Run: headless pygame with SDL's dummy video driver; simulated clock (each Clock.tick advances the game by its frame time, no real sleeping); random seed 0; keys injected as events and as key.get_pressed() state; no mouse input.
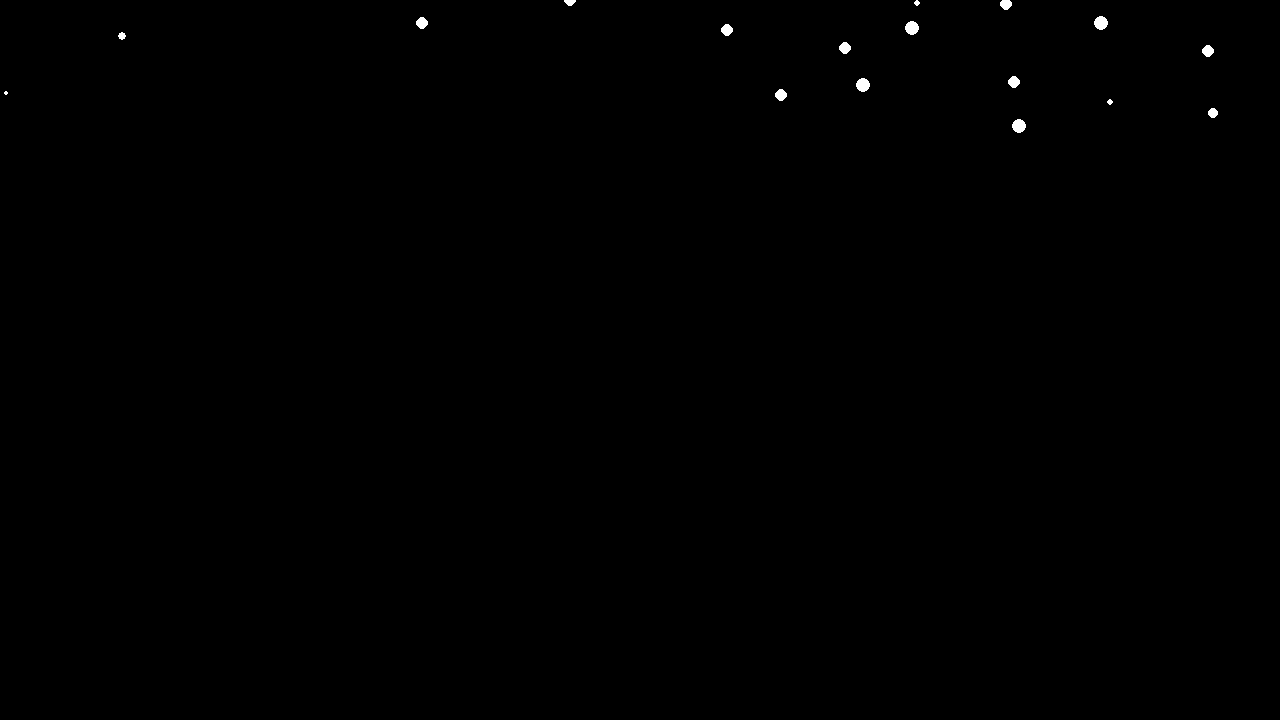
Frame 1 of 4 · flips 1–60 · no input
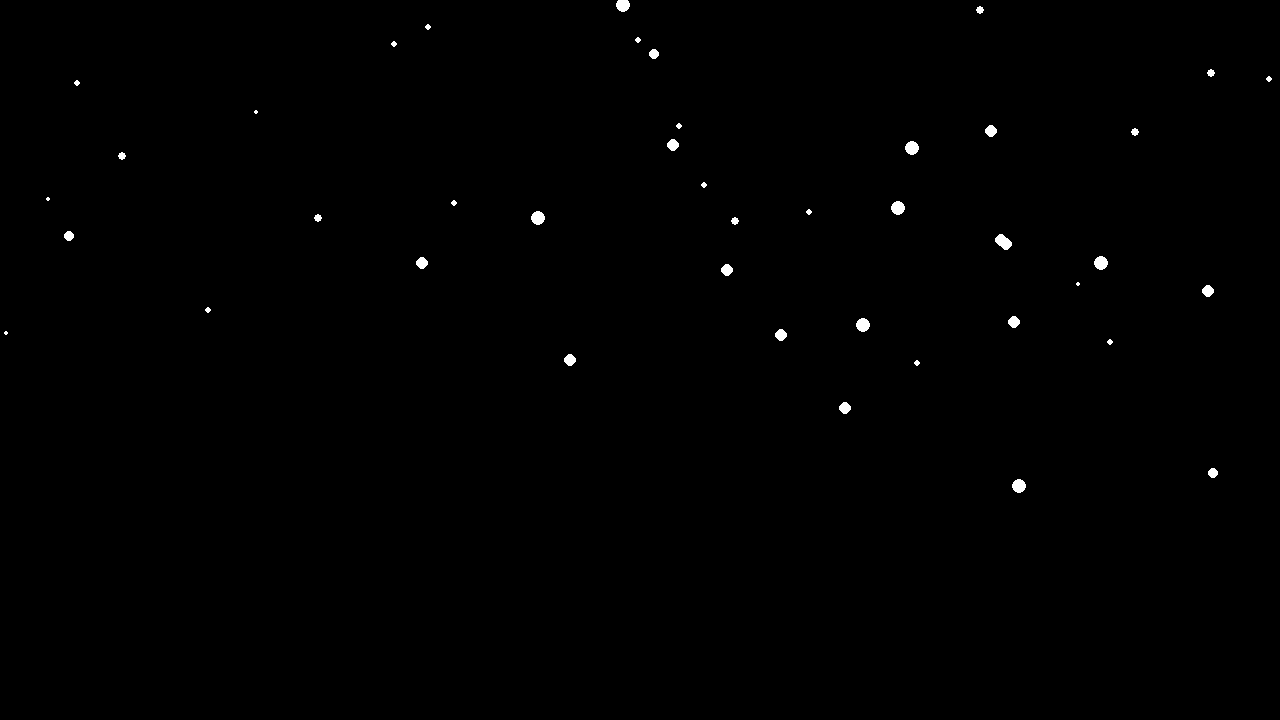
Frame 2 of 4 · flips 61–180 · tapped SPACE, RETURN · held RIGHT (→), D
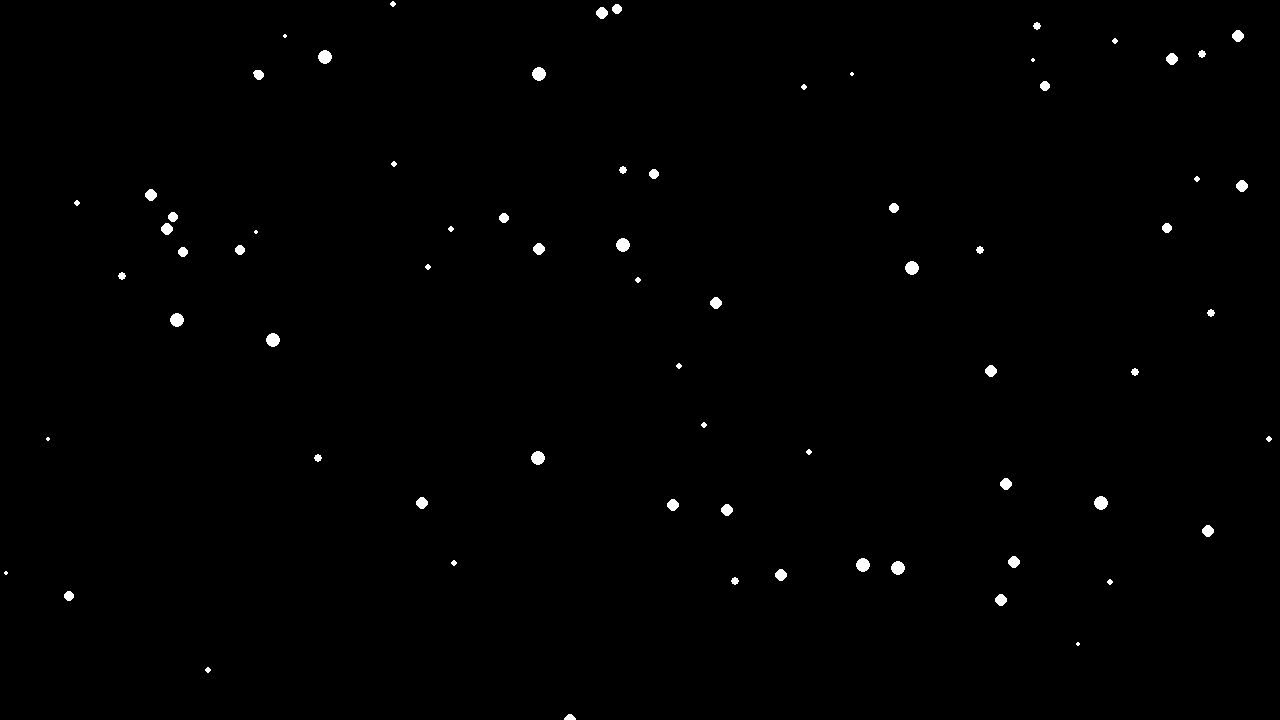
Frame 3 of 4 · flips 181–300 · held DOWN (↓), S
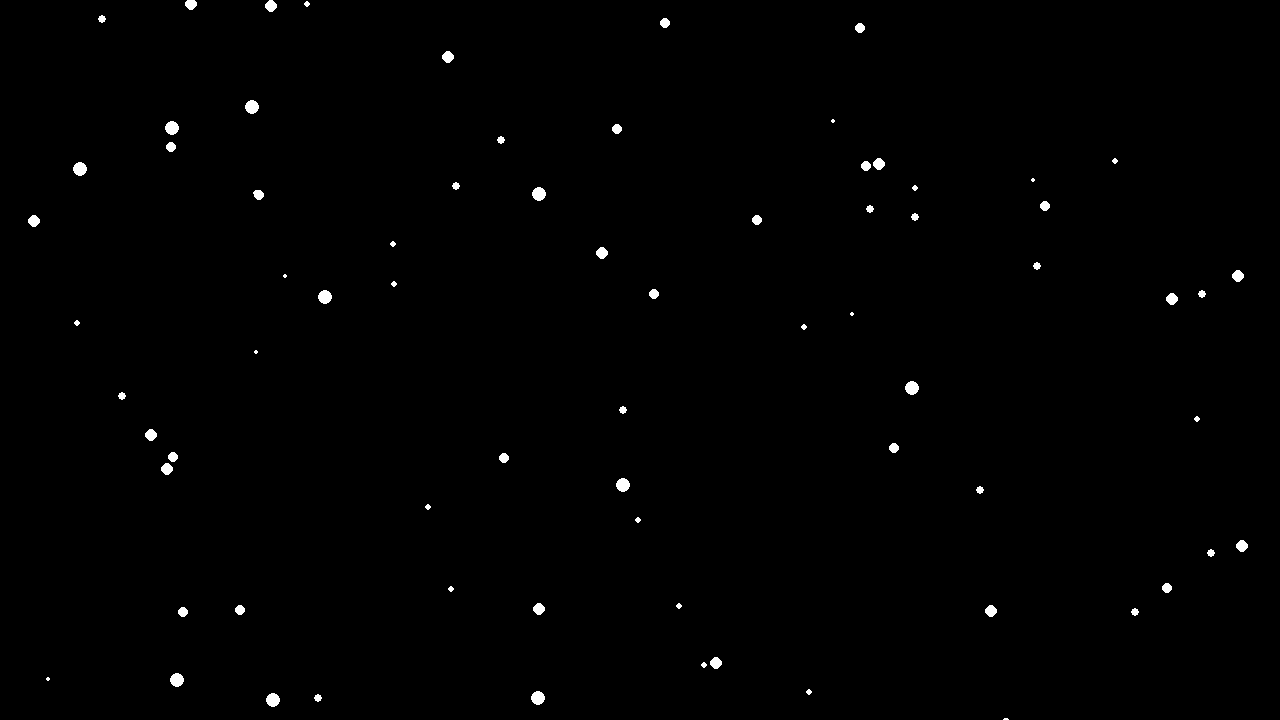
Frame 4 of 4 · flips 301–420 · held LEFT (←), A, UP (↑), W

The pygame program that drew these frames:

import random
import pygame as pg

# --CONSTANTS--
# COLOURS
WHITE = (255, 255, 255)
BLACK = (0, 0, 0)

WIDTH = 1280  # Pixels
HEIGHT = 720
SCREEN_SIZE = (WIDTH, HEIGHT)


class Snowflake(pg.sprite.Sprite):
    def __init__(self):
        """
        Initialize a snowflake with random size, position, and velocity.
        """
        super().__init__()

        # Random size between 5 and 15 pixels
        self.size = random.randint(5, 15)

        # Create a blank surface with an alpha channel
        self.image = pg.Surface((self.size, self.size), pg.SRCALPHA)

        # Draw a circle inside of it
        pg.draw.circle(self.image, WHITE, (self.size // 2, self.size // 2), self.size // 2)

        self.rect = self.image.get_rect()

        # Random starting position at the top of the screen
        self.rect.x = random.randint(0, WIDTH)
        self.rect.y = random.randint(-HEIGHT, 0)

        # Random velocity
        self.velocity = random.uniform(1, 3)

    def update(self):
        """Make the snow fall from top to bottom"""
        self.rect.y += self.velocity

        # Reset position if it falls below the screen
        if self.rect.top > HEIGHT:
            self.rect.x = random.randint(0, WIDTH)
            self.rect.y = random.randint(-HEIGHT, 0)
            self.velocity = random.uniform(1, 3)


def start():
    """Environment Setup and Game Loop"""

    pg.init()

    # --Game State Variables--
    screen = pg.display.set_mode(SCREEN_SIZE)
    done = False
    clock = pg.time.Clock()

    # All sprites go in this sprite Group
    all_sprites = pg.sprite.Group()

    # Add 100 snowflakes to the all_sprites Group
    for _ in range(100):
        all_sprites.add(Snowflake())

    pg.display.set_caption("Snowfall Landscape")

    # --Main Loop--
    while not done:
        # --- Event Listener
        for event in pg.event.get():
            if event.type == pg.QUIT:
                done = True

        # --- Update the world state
        # Update the state of all sprites
        all_sprites.update()

        # --- Draw items
        screen.fill(BLACK)

        # Draw all the sprites
        all_sprites.draw(screen)

        # Update the screen with anything new
        pg.display.flip()

        # --- Tick the Clock
        clock.tick(60)  # 60 fps


def main():
    start()


if __name__ == "__main__":
    main()
